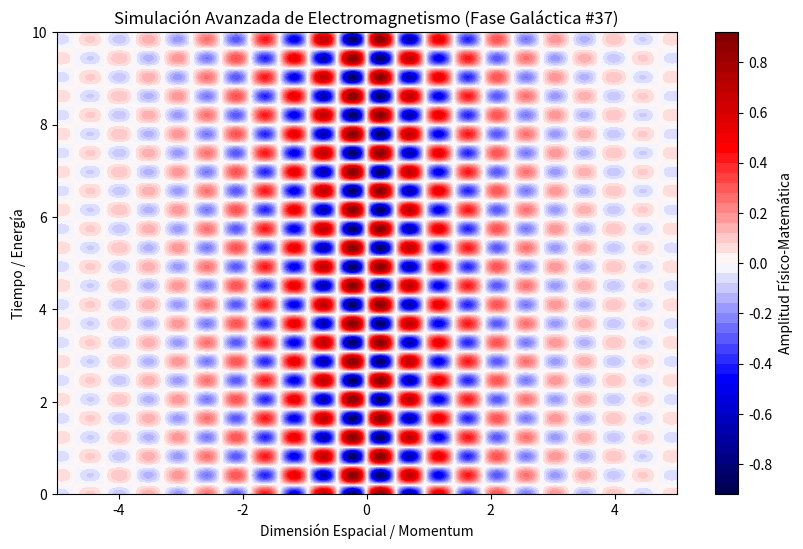

Here is the Python script that generated this plot:
%matplotlib inline
# Simulación Galáctica: Electromagnetismo - Variante 37
import numpy as np
import matplotlib.pyplot as plt

# Parámetros Físicos Aleatorios
param_1 = 6.681
param_2 = 7.657
param_3 = 0.538

t = np.linspace(0, 10, 500)
x = np.linspace(-5, 5, 500)
X, T = np.meshgrid(x, t)

# Ecuación Base (Avanzada)
Z = np.sin(X * param_1) * np.cos(T * param_2) * np.exp(-np.abs(X) * param_3)

plt.figure(figsize=(10, 6))
plt.contourf(X, T, Z, 50, cmap='seismic')
plt.colorbar(label='Amplitud Físico-Matemática')
plt.title(r'Simulación Avanzada de Electromagnetismo (Fase Galáctica #37)')
plt.xlabel('Dimensión Espacial / Momentum')
plt.ylabel('Tiempo / Energía')
plt.show()
